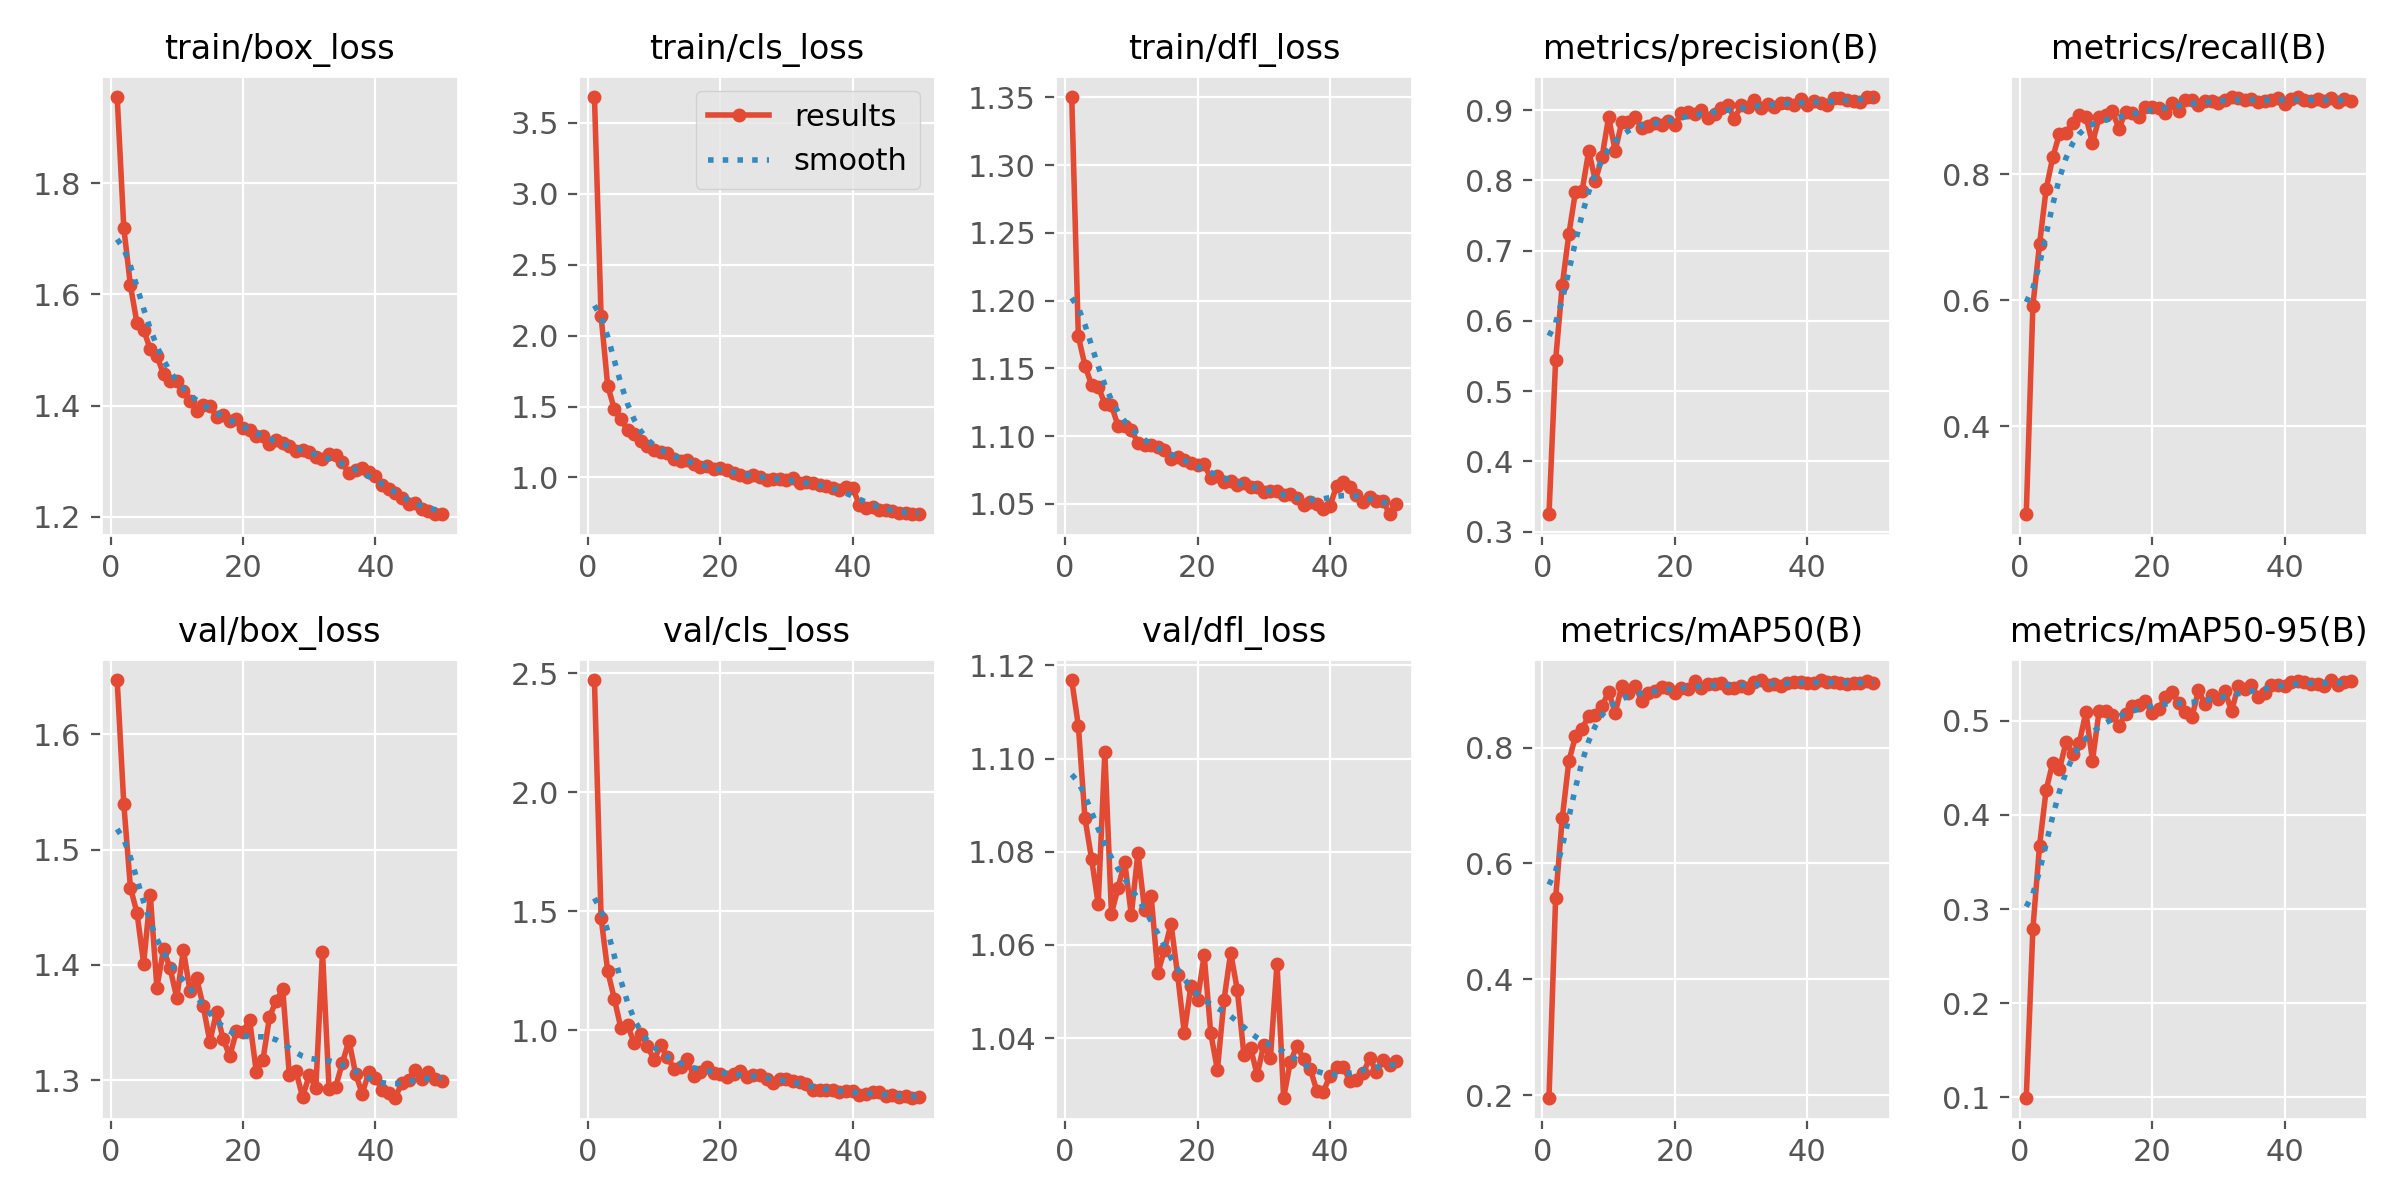

Data behind this chart, as committed beside it:
epoch, time, train/box_loss, train/cls_loss, train/dfl_loss, metrics/precision(B), metrics/recall(B), metrics/mAP50(B), metrics/mAP50-95(B), val/box_loss, val/cls_loss, val/dfl_loss, lr/pg0, lr/pg1, lr/pg2
1, 19.5, 1.956, 3.685, 1.351, 0.325, 0.2607, 0.1958, 0.09944, 1.647, 2.472, 1.117, 0.0002206, 0.0002206, 0.0002206
2, 36.53, 1.72, 2.14, 1.174, 0.544, 0.5918, 0.5395, 0.2791, 1.54, 1.474, 1.107, 0.0004342, 0.0004342, 0.0004342
3, 53.54, 1.616, 1.647, 1.152, 0.6509, 0.689, 0.6778, 0.3672, 1.467, 1.249, 1.087, 0.0006389, 0.0006389, 0.0006389
4, 72.18, 1.548, 1.483, 1.138, 0.7236, 0.7768, 0.7768, 0.4265, 1.445, 1.132, 1.078, 0.0006274, 0.0006274, 0.0006274
5, 95.44, 1.536, 1.409, 1.137, 0.7839, 0.8273, 0.8194, 0.4558, 1.401, 1.008, 1.069, 0.0006142, 0.0006142, 0.0006142
6, 112.3, 1.501, 1.336, 1.124, 0.785, 0.8641, 0.8326, 0.4484, 1.461, 1.021, 1.101, 0.000601, 0.000601, 0.000601
7, 138.1, 1.49, 1.306, 1.123, 0.8419, 0.8664, 0.8546, 0.4771, 1.38, 0.9466, 1.067, 0.0005878, 0.0005878, 0.0005878
8, 155.1, 1.456, 1.256, 1.107, 0.7996, 0.8824, 0.8556, 0.4645, 1.413, 0.9836, 1.072, 0.0005746, 0.0005746, 0.0005746
9, 179.4, 1.445, 1.221, 1.107, 0.8326, 0.8938, 0.8711, 0.4763, 1.397, 0.9337, 1.078, 0.0005613, 0.0005613, 0.0005613
10, 196.1, 1.444, 1.196, 1.104, 0.8898, 0.8915, 0.8966, 0.5093, 1.371, 0.876, 1.066, 0.0005481, 0.0005481, 0.0005481
11, 213.9, 1.427, 1.181, 1.095, 0.842, 0.8498, 0.8601, 0.4579, 1.413, 0.9359, 1.08, 0.0005349, 0.0005349, 0.0005349
12, 230.6, 1.409, 1.174, 1.093, 0.8832, 0.8905, 0.9064, 0.5105, 1.377, 0.8884, 1.068, 0.0005217, 0.0005217, 0.0005217
13, 247.3, 1.391, 1.132, 1.093, 0.8835, 0.894, 0.8936, 0.5103, 1.388, 0.8392, 1.07, 0.0005085, 0.0005085, 0.0005085
14, 268.3, 1.401, 1.112, 1.092, 0.8908, 0.9003, 0.9067, 0.5061, 1.364, 0.8447, 1.054, 0.0004953, 0.0004953, 0.0004953
15, 293.5, 1.399, 1.124, 1.09, 0.8746, 0.8728, 0.8808, 0.4949, 1.333, 0.8774, 1.059, 0.0004821, 0.0004821, 0.0004821
16, 313.5, 1.38, 1.091, 1.083, 0.8768, 0.8992, 0.8936, 0.5069, 1.359, 0.8056, 1.065, 0.0004689, 0.0004689, 0.0004689
17, 331.3, 1.383, 1.074, 1.085, 0.8811, 0.8981, 0.8979, 0.5159, 1.336, 0.8228, 1.053, 0.0004557, 0.0004557, 0.0004557
18, 348.2, 1.371, 1.078, 1.083, 0.8786, 0.8904, 0.9045, 0.5174, 1.321, 0.8466, 1.041, 0.0004425, 0.0004425, 0.0004425
19, 365.1, 1.375, 1.06, 1.08, 0.8845, 0.9077, 0.9034, 0.5208, 1.342, 0.8191, 1.051, 0.0004293, 0.0004293, 0.0004293
20, 383.1, 1.361, 1.065, 1.079, 0.8786, 0.9065, 0.8935, 0.5081, 1.342, 0.8145, 1.048, 0.0004161, 0.0004161, 0.0004161
21, 399.8, 1.355, 1.054, 1.079, 0.8963, 0.9051, 0.9035, 0.5125, 1.352, 0.805, 1.058, 0.0004029, 0.0004029, 0.0004029
22, 416.8, 1.346, 1.031, 1.069, 0.8967, 0.8973, 0.9009, 0.5259, 1.307, 0.8176, 1.041, 0.0003897, 0.0003897, 0.0003897
23, 434.6, 1.346, 1.018, 1.07, 0.8946, 0.9135, 0.9155, 0.5306, 1.317, 0.8285, 1.033, 0.0003765, 0.0003765, 0.0003765
24, 451.5, 1.331, 1.005, 1.066, 0.8998, 0.9012, 0.9027, 0.5196, 1.355, 0.8053, 1.048, 0.0003632, 0.0003632, 0.0003632
25, 468.2, 1.338, 1.02, 1.067, 0.8881, 0.9174, 0.9089, 0.5099, 1.369, 0.8139, 1.058, 0.00035, 0.00035, 0.00035
26, 486.2, 1.333, 1.005, 1.064, 0.8942, 0.9176, 0.9104, 0.5038, 1.379, 0.8132, 1.05, 0.0003368, 0.0003368, 0.0003368
27, 503, 1.328, 0.9853, 1.066, 0.9026, 0.9097, 0.9114, 0.5325, 1.304, 0.7934, 1.036, 0.0003236, 0.0003236, 0.0003236
28, 519.8, 1.319, 0.9881, 1.062, 0.908, 0.917, 0.9036, 0.5175, 1.307, 0.7795, 1.038, 0.0003104, 0.0003104, 0.0003104
29, 537.8, 1.32, 0.9903, 1.063, 0.8876, 0.9163, 0.9036, 0.5278, 1.285, 0.7964, 1.032, 0.0002972, 0.0002972, 0.0002972
30, 554.4, 1.316, 0.9789, 1.059, 0.907, 0.9139, 0.9068, 0.5234, 1.304, 0.7953, 1.039, 0.000284, 0.000284, 0.000284
31, 571.2, 1.307, 0.9943, 1.06, 0.9044, 0.9178, 0.9036, 0.5317, 1.293, 0.7856, 1.036, 0.0002708, 0.0002708, 0.0002708
32, 588.7, 1.305, 0.96, 1.059, 0.9138, 0.9225, 0.9136, 0.5104, 1.412, 0.7822, 1.056, 0.0002576, 0.0002576, 0.0002576
33, 606.1, 1.313, 0.9706, 1.057, 0.9034, 0.9216, 0.9166, 0.5368, 1.292, 0.775, 1.027, 0.0002444, 0.0002444, 0.0002444
34, 622.9, 1.311, 0.9616, 1.057, 0.9082, 0.9187, 0.9075, 0.5341, 1.294, 0.7492, 1.035, 0.0002312, 0.0002312, 0.0002312
35, 640.7, 1.298, 0.9467, 1.055, 0.9044, 0.919, 0.9097, 0.5386, 1.315, 0.7478, 1.038, 0.000218, 0.000218, 0.000218
36, 657.6, 1.278, 0.9395, 1.049, 0.9108, 0.9154, 0.9066, 0.5251, 1.334, 0.7478, 1.036, 0.0002048, 0.0002048, 0.0002048
37, 674.3, 1.284, 0.9286, 1.051, 0.91, 0.9165, 0.9113, 0.5298, 1.306, 0.7484, 1.033, 0.0001916, 0.0001916, 0.0001916
38, 692.2, 1.288, 0.9133, 1.05, 0.9076, 0.9186, 0.9127, 0.5383, 1.288, 0.739, 1.029, 0.0001784, 0.0001784, 0.0001784
39, 709, 1.28, 0.9293, 1.046, 0.9165, 0.9206, 0.9135, 0.5387, 1.307, 0.7427, 1.028, 0.0001651, 0.0001651, 0.0001651
40, 725.8, 1.273, 0.9234, 1.048, 0.9069, 0.9123, 0.9118, 0.5371, 1.301, 0.7439, 1.032, 0.0001519, 0.0001519, 0.0001519
41, 744.6, 1.256, 0.8081, 1.063, 0.9128, 0.9203, 0.9123, 0.5416, 1.292, 0.7272, 1.034, 0.0001387, 0.0001387, 0.0001387
42, 766.2, 1.25, 0.7848, 1.066, 0.9099, 0.9236, 0.9164, 0.5425, 1.289, 0.7331, 1.034, 0.0001255, 0.0001255, 0.0001255
43, 785.5, 1.243, 0.7919, 1.063, 0.9071, 0.9187, 0.9138, 0.5419, 1.285, 0.7383, 1.031, 0.0001123, 0.0001123, 0.0001123
44, 802.8, 1.234, 0.7718, 1.057, 0.9166, 0.9171, 0.9125, 0.5395, 1.298, 0.7407, 1.031, 9.91162e-05, 9.91162e-05, 9.91162e-05
45, 825.8, 1.223, 0.7693, 1.051, 0.9168, 0.919, 0.9107, 0.5394, 1.3, 0.7248, 1.032, 8.59096e-05, 8.59096e-05, 8.59096e-05
46, 844.3, 1.225, 0.7626, 1.055, 0.9142, 0.9169, 0.9097, 0.5372, 1.309, 0.7286, 1.036, 7.2703e-05, 7.2703e-05, 7.2703e-05
47, 862, 1.214, 0.7523, 1.052, 0.9132, 0.9208, 0.9109, 0.5435, 1.301, 0.7197, 1.033, 5.94964e-05, 5.94964e-05, 5.94964e-05
48, 879.5, 1.211, 0.7459, 1.052, 0.9113, 0.9153, 0.9123, 0.5386, 1.307, 0.725, 1.035, 4.62898e-05, 4.62898e-05, 4.62898e-05
49, 896, 1.205, 0.7409, 1.042, 0.9181, 0.9203, 0.9145, 0.5409, 1.301, 0.7166, 1.034, 3.30832e-05, 3.30832e-05, 3.30832e-05
50, 913.2, 1.205, 0.7428, 1.05, 0.9193, 0.9173, 0.912, 0.5424, 1.299, 0.718, 1.035, 1.98766e-05, 1.98766e-05, 1.98766e-05
